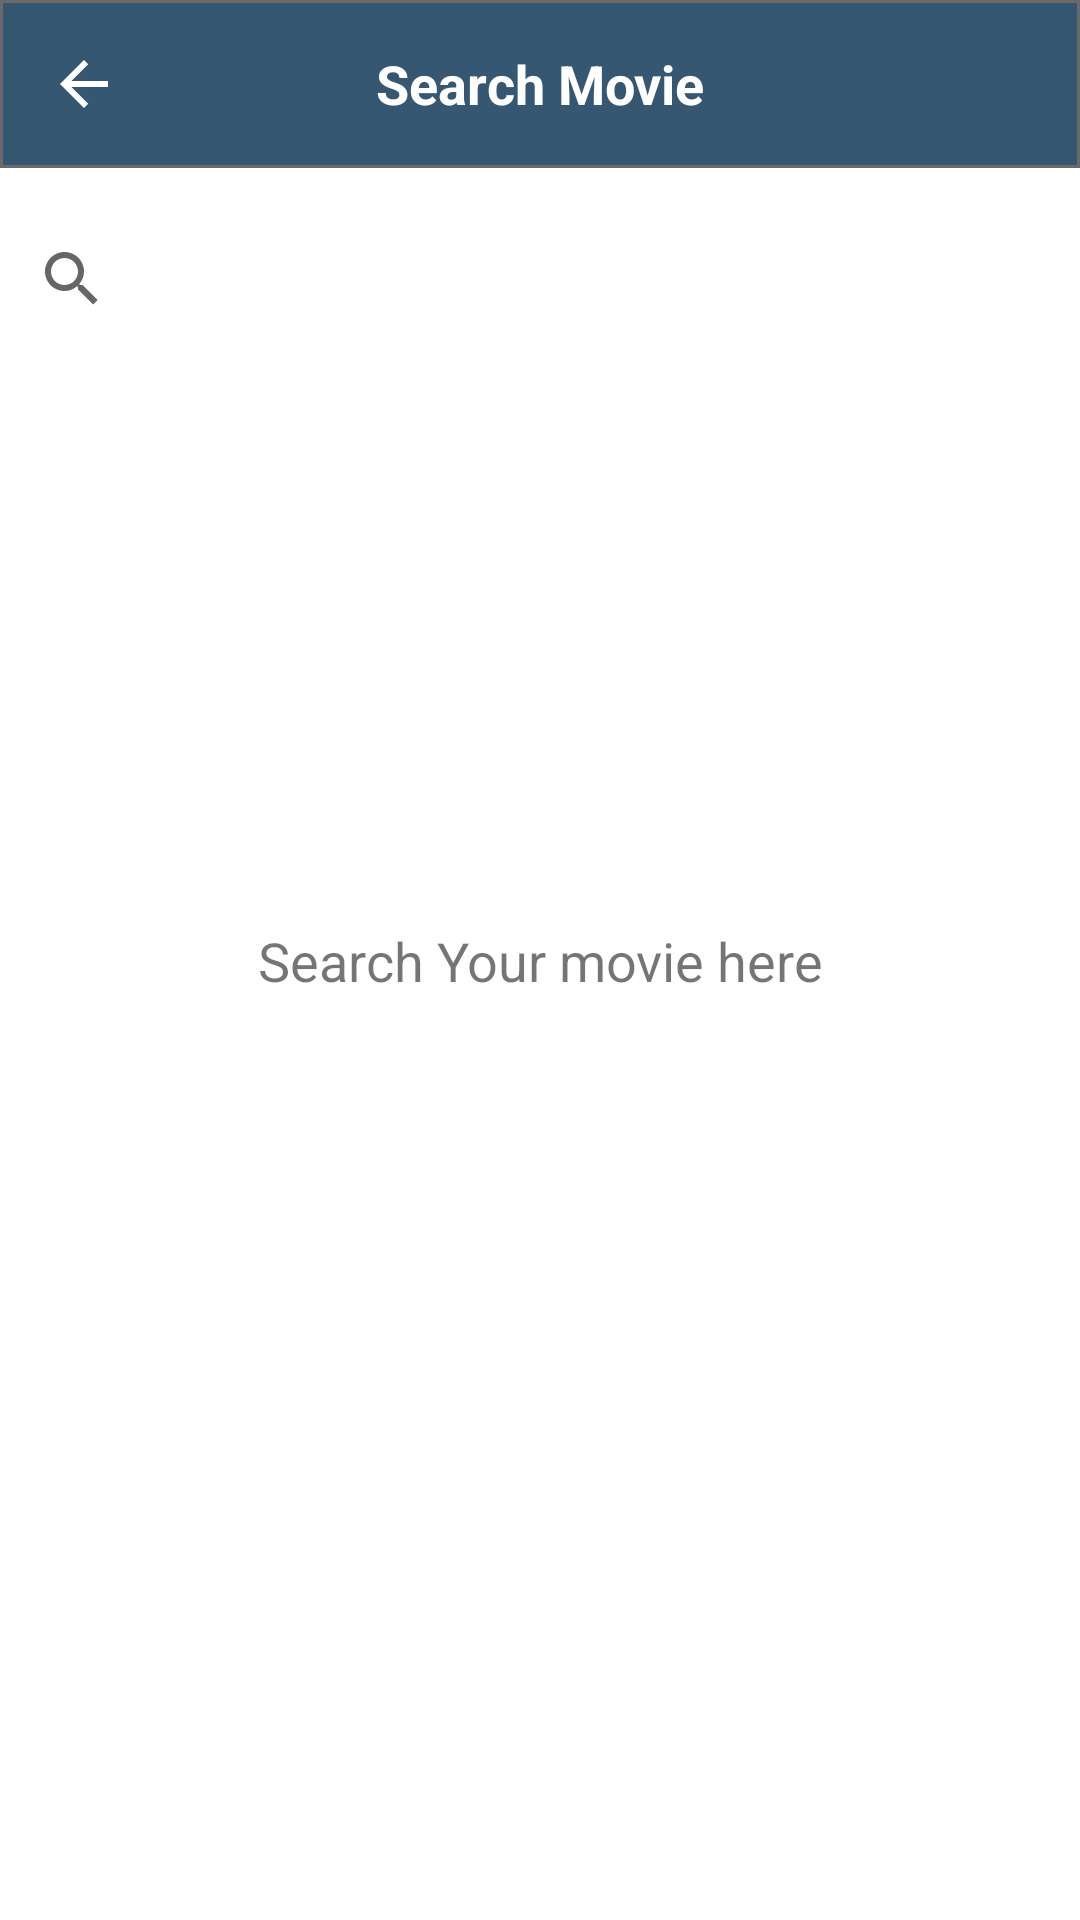

Layout XML and referenced resources for this Android screen:
<!-- AndroidManifest.xml: application theme Theme.MovieTracking -->
<!-- res/layout/activity_add_new.xml -->
<?xml version="1.0" encoding="utf-8"?>
<androidx.constraintlayout.widget.ConstraintLayout xmlns:android="http://schemas.android.com/apk/res/android"
    xmlns:app="http://schemas.android.com/apk/res-auto"
    xmlns:tools="http://schemas.android.com/tools"
    android:layout_width="match_parent"
    android:layout_height="match_parent"
    tools:context=".AddNew">
  <androidx.appcompat.widget.Toolbar
      android:id="@+id/toolbar"
      android:layout_width="match_parent"
      android:layout_height="?attr/actionBarSize"
      android:background="@drawable/toolbar_bg"
      tools:ignore="MissingConstraints"
      app:navigationIcon="?attr/homeAsUpIndicator"
      android:theme="@style/MyThemeOverlay_Toolbar2"
      >
    <TextView
        android:layout_width="wrap_content"
        android:layout_height="wrap_content"
        android:text="Search Movie"
        android:textColor="@color/white"
        android:textSize="18sp"
        android:textStyle="bold"
        android:layout_gravity="center"
        android:id="@+id/toolbar_title" />
  </androidx.appcompat.widget.Toolbar>

  <androidx.appcompat.widget.SearchView
      android:id="@+id/searchView"
      android:layout_width="match_parent"
      android:layout_height="wrap_content"
      app:layout_constraintBottom_toTopOf="@+id/recycleview_movie"
      app:layout_constraintTop_toBottomOf="@+id/toolbar"
      tools:ignore="MissingConstraints" />

    <androidx.recyclerview.widget.RecyclerView
        android:layout_marginTop="130dp"
        android:layout_width="match_parent"
        android:layout_height="match_parent"
        android:id="@+id/recycleview_movie"/>
  <com.google.android.material.textview.MaterialTextView
      android:id="@+id/tv_search_movie"
      android:layout_width="wrap_content"
      android:layout_height="wrap_content"
      android:text="@string/search_movie_here"
      android:textSize="18sp"
      android:layout_gravity="center"
      tools:ignore="MissingConstraints"
      app:layout_constraintStart_toStartOf="parent"
      app:layout_constraintEnd_toEndOf="parent"
      app:layout_constraintTop_toTopOf="parent"
      app:layout_constraintBottom_toBottomOf="parent"/>
</androidx.constraintlayout.widget.ConstraintLayout>
<!-- resources referenced by this layout -->
<resources>
  <color name="white">#FFFFFFFF</color>
  <!-- drawable toolbar_bg (drawable-xxxhdpi) -->
  <?xml version="1.0" encoding="utf-8"?>
  <shape xmlns:android="http://schemas.android.com/apk/res/android">
  
      <solid android:color="@color/color_Primary"/>
      <corners android:bottomRightRadius="@dimen/_15sdp"
          android:bottomLeftRadius="@dimen/_15sdp" />
      <stroke android:color="#6A6A6A" android:width="1dp"/>
  
  </shape>
  <string name="search_movie_here">Search Your movie here</string>
  <style name="MyThemeOverlay_Toolbar2" parent="ThemeOverlay.MaterialComponents.Toolbar.Primary">
          
          <item name="android:textColorPrimary">@color/white</item>
  
          
          <item name="colorOnPrimary">@color/white</item>
      </style>
  <style name="Theme.MovieTracking" parent="Theme.MaterialComponents.DayNight.DarkActionBar">
          
          <item name="colorPrimary">@color/color_Primary</item>
          <item name="colorPrimaryVariant">@color/purple_700</item>
          <item name="colorOnPrimary">@color/white</item>
          
          <item name="colorSecondary">@color/teal_200</item>
          <item name="colorSecondaryVariant">@color/teal_700</item>
          <item name="colorOnSecondary">@color/black</item>
          
          <item name="android:statusBarColor" tools:targetApi="l">?attr/colorPrimaryVariant</item>
          
      </style>
  <color name="color_Primary">#355772</color>
  <color name="purple_700">#284155</color>
  <color name="teal_200">#FF03DAC5</color>
  <color name="teal_700">#FF018786</color>
  <color name="black">#FF000000</color>
</resources>
